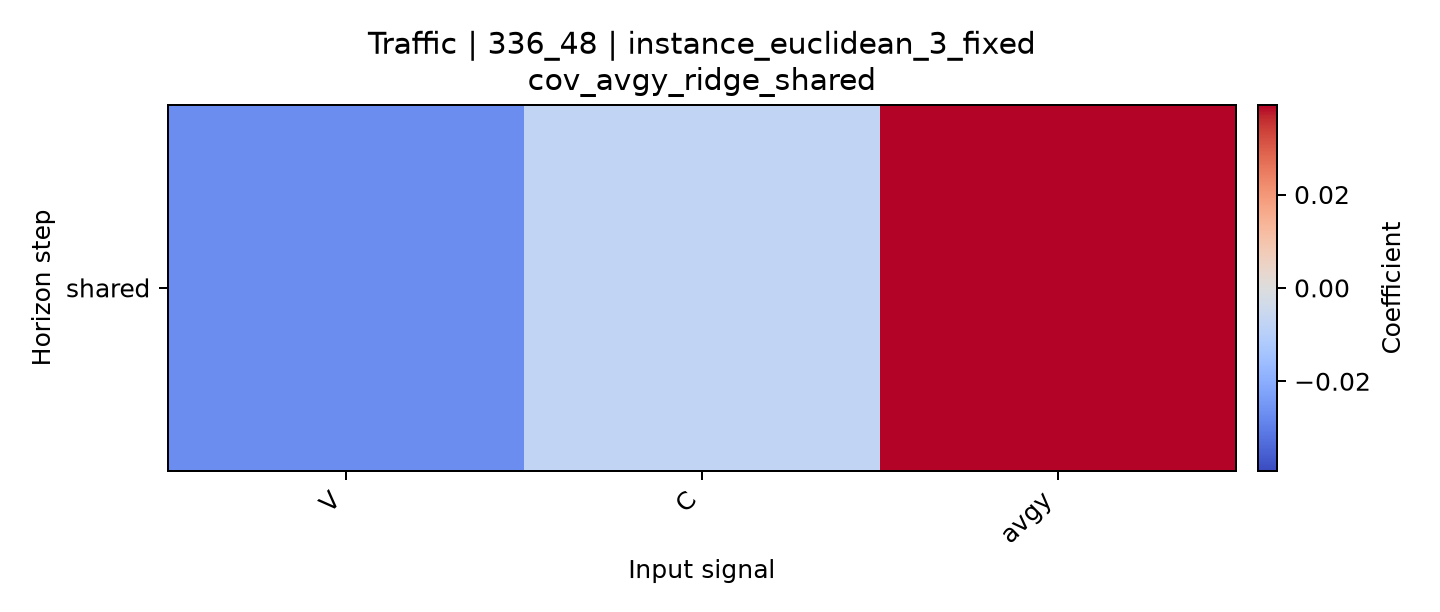

The table this chart was drawn from, first rows:
horizon, V, C, avgy
shared, -0.02723, -0.007353, 0.03917
